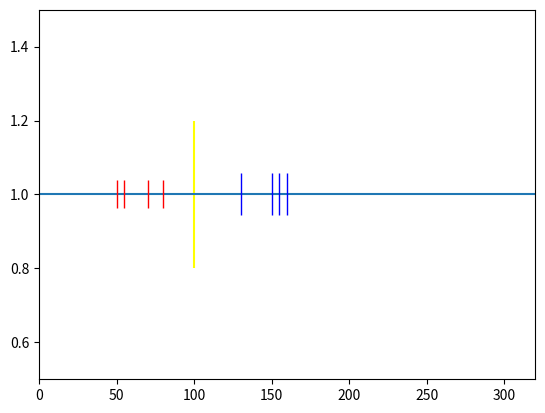

The script that saved this image:
from matplotlib import pyplot as plt
import numpy as np

# initiliaze a figure
plt.figure()

# add weights
weight = 1
bias = 100

plt.vlines(bias,0.8,1.2, color="yellow")

data = np.array([50, 55, 70, 80, 130, 150, 155, 160])
labels = [1, 1, 1, 1, -1, -1, -1, -1]

data = weight*data
plt.hlines(1,0,2*np.max(data))  # Draw a horizontal line (y, xmin, xmax)
plt.xlim(0,2*np.max(data)) # limit x-axis
plt.ylim(0.5,1.5) # limit y-axis

y = np.ones(np.shape(data)) # Make all y values the same

# Plot a line at each location specified in data
plt.plot(data[:4],y[:4],'r|',ms = 20)
plt.plot(data[4:],y[4:],'b|',ms = 30)
plt.show()